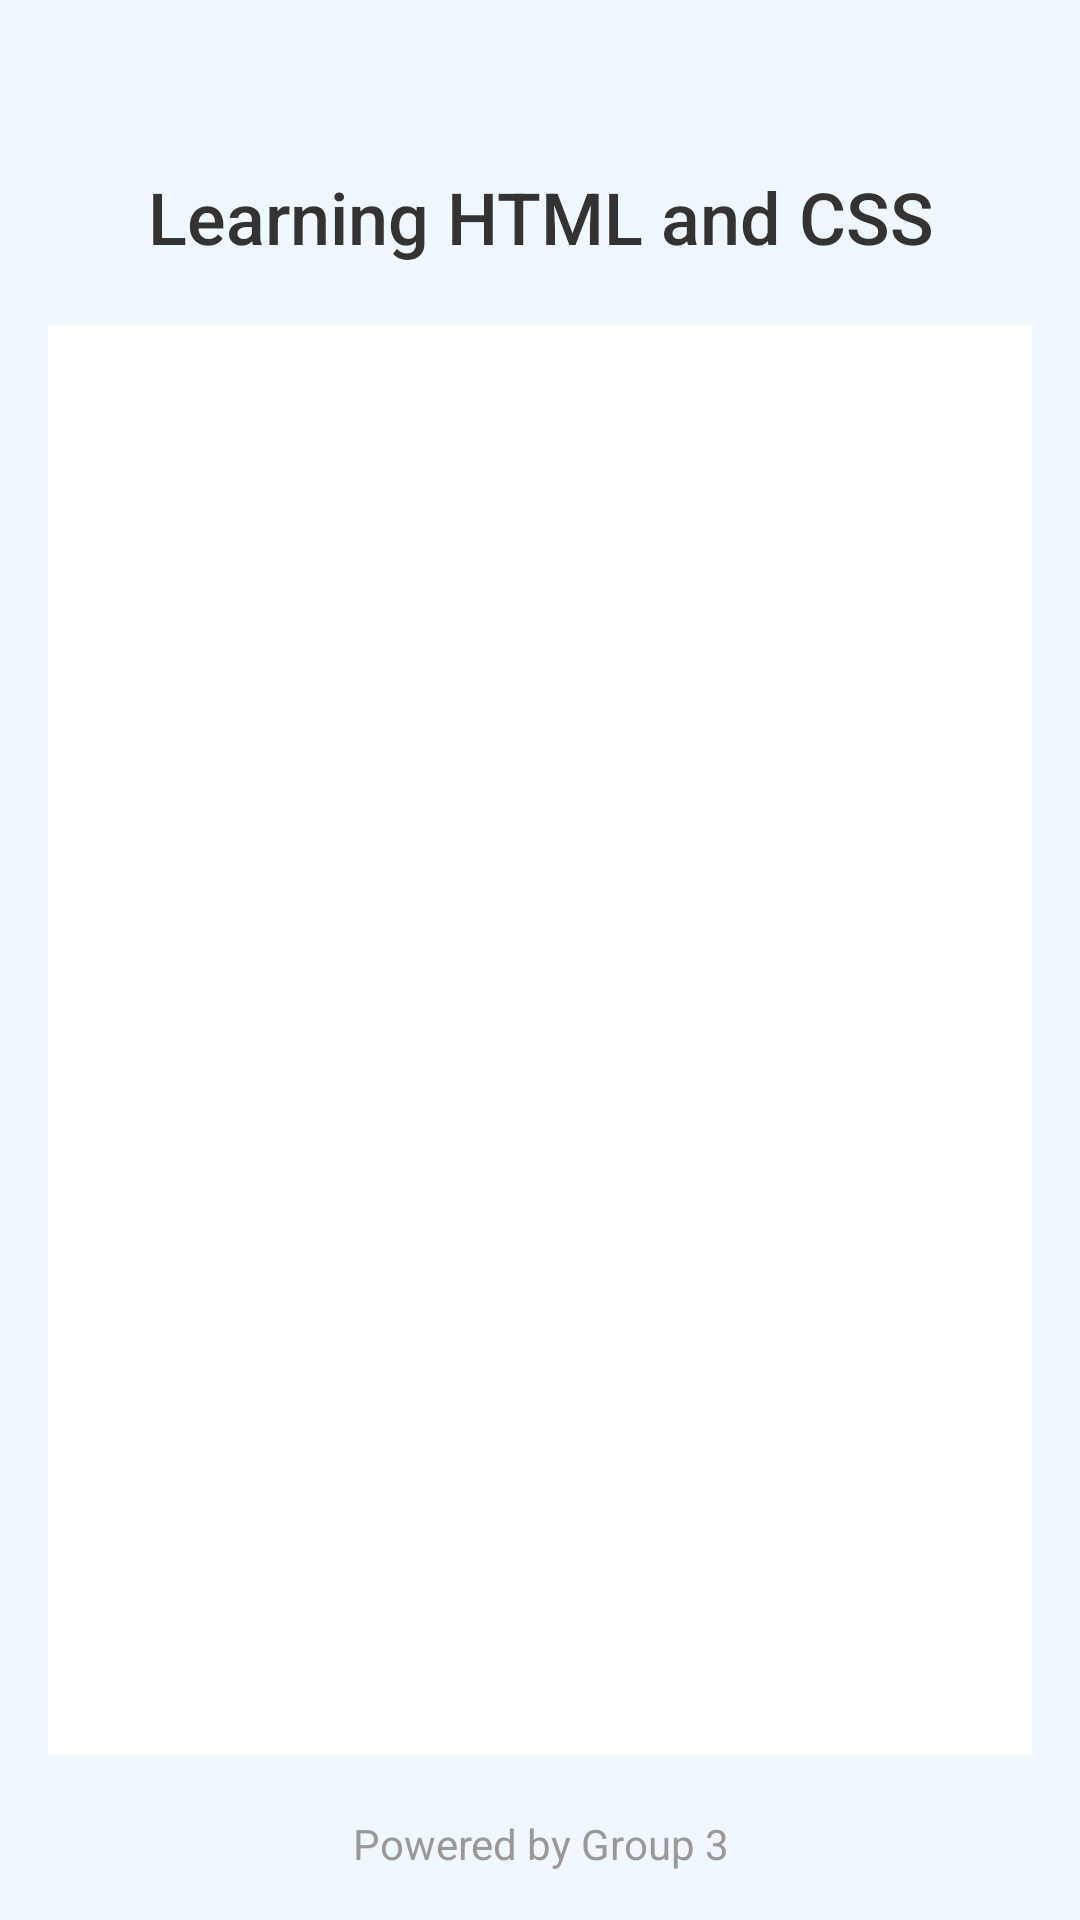

Android layout source for this screen:
<!-- AndroidManifest.xml: application theme Theme.Project_G03 -->
<!-- res/layout/activity_lesson_list.xml -->
<?xml version="1.0" encoding="utf-8"?>
<LinearLayout xmlns:android="http://schemas.android.com/apk/res/android"
    android:orientation="vertical"
    android:layout_width="match_parent"
    android:layout_height="match_parent"
    android:background="#F0F8FF"
    android:padding="16dp">

    <TextView
        android:id="@+id/textView2"
        android:layout_width="match_parent"
        android:layout_height="wrap_content"
        android:text="Learning HTML and CSS"
        android:textAlignment="center"
        android:textSize="24sp"
        android:textColor="#333333"
        android:fontFamily="sans-serif-medium"
        android:layout_marginTop="40dp"/>

    <androidx.recyclerview.widget.RecyclerView
        android:id="@+id/recyclerViewLessons"
        android:layout_width="match_parent"
        android:layout_height="0dp"
        android:layout_weight="1"
        android:layout_marginTop="20dp"
        android:paddingLeft="20dp"
        android:paddingRight="20dp"
        android:paddingTop="10dp"
        android:background="#FFFFFF"
        android:clipToPadding="false"/>


    <TextView
        android:layout_width="match_parent"
        android:layout_height="wrap_content"
        android:text="Powered by Group 3"
        android:textAlignment="center"
        android:textSize="14sp"
        android:textColor="#999999"
        android:layout_marginTop="20dp"
        android:fontFamily="sans-serif"/>
</LinearLayout>
<!-- resources referenced by this layout -->
<resources>
  <style name="Theme.Project_G03" parent="Base.Theme.Project_G03" />
  <style name="Base.Theme.Project_G03" parent="Theme.Material3.DayNight.NoActionBar">
          
          
      </style>
</resources>
